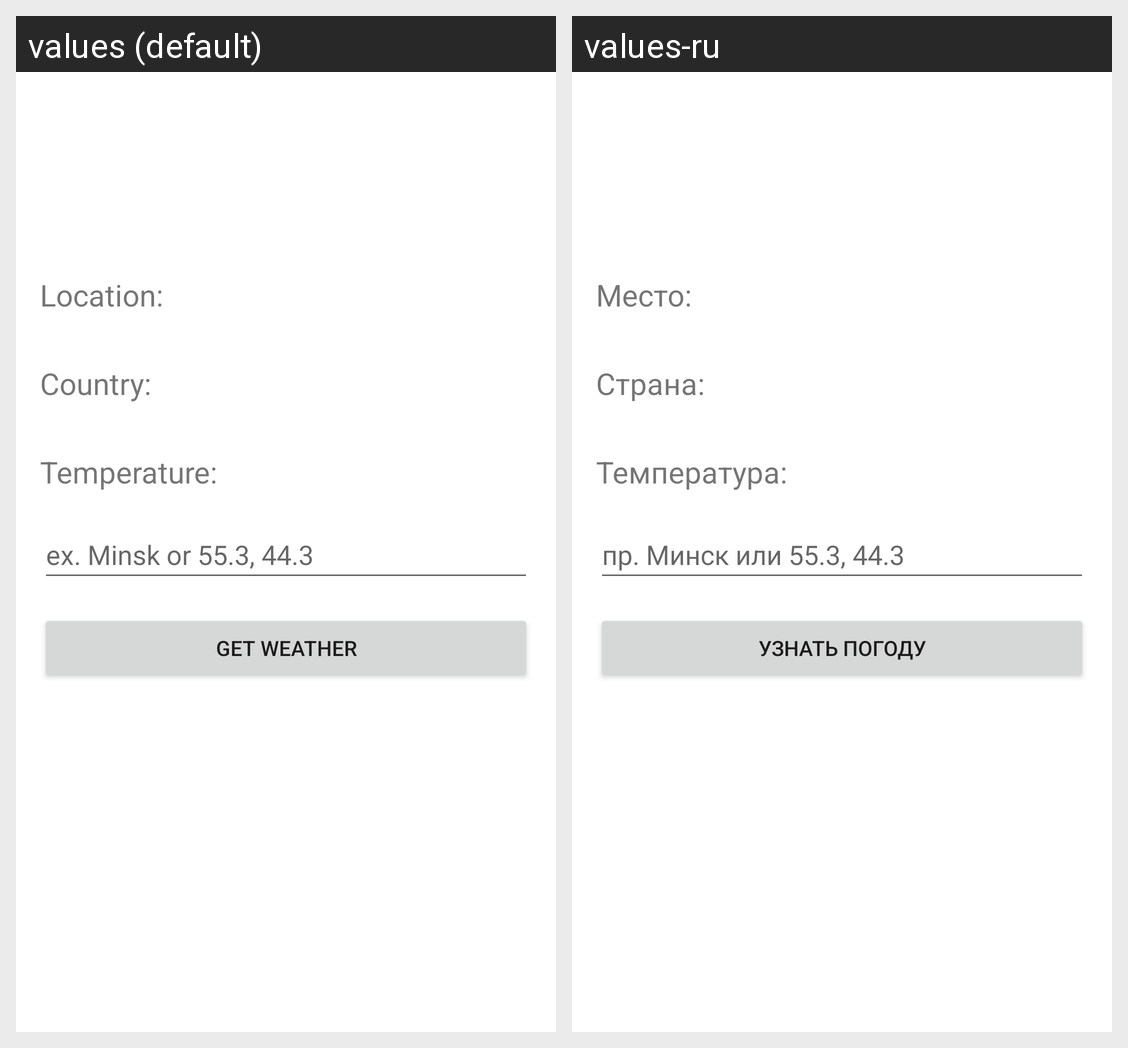

The same Android screen rendered under two of its app's locales, left to right. List the strings drawn on it with the default value and each locale's translation.
Android screen res/layout/activity_main.xml rendered under 2 locales, left to right: values (default), values-ru. Device: Nexus 5 (rendered at 1080×1920; each locale shown at half size, 540×960, under a caption strip naming it); theme Theme.Weather_api.
Strings drawn on this screen, with the default value and each locale's value (text and hints the layout hard-codes, and strings that could not be matched under every locale, appear in the picture but are not listed):

LOCATION_TEXT
  values: Location:	
  values-ru: Место:	

COUNTRY_TEXT
  values: Country:	
  values-ru: Страна:	

TEMPERATURE_TEXT
  values: Temperature:	
  values-ru: Температура:	

location_edit_text_hint
  values: ex. Minsk or 55.3, 44.3
  values-ru: пр. Минск или 55.3, 44.3

get_weather_button_text
  values: Get Weather
  values-ru: Узнать погоду
